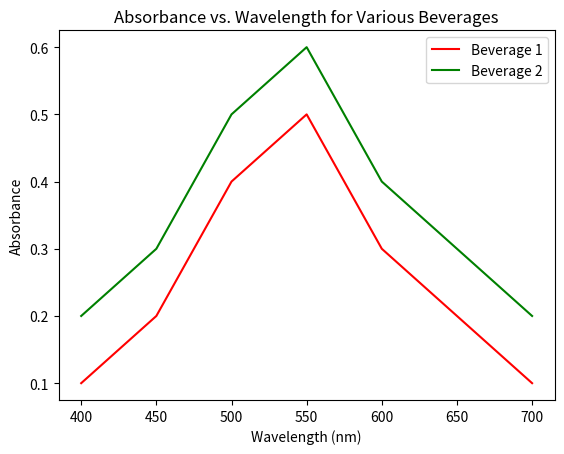

Reproduce this figure in Python.
import matplotlib.pyplot as plt

# Example data (replace with your actual data)
wavelengths = [400, 450, 500, 550, 600, 650, 700]
absorbance_beverage1 = [0.1, 0.2, 0.4, 0.5, 0.3, 0.2, 0.1]
absorbance_beverage2 = [0.2, 0.3, 0.5, 0.6, 0.4, 0.3, 0.2]

# Plot Absorbance vs. Wavelength for each beverage
plt.plot(wavelengths, absorbance_beverage1, 'r-', label="Beverage 1")
plt.plot(wavelengths, absorbance_beverage2, 'g-', label="Beverage 2")

# Add labels and title
plt.xlabel('Wavelength (nm)')
plt.ylabel('Absorbance')
plt.title('Absorbance vs. Wavelength for Various Beverages')

# Show the legend
plt.legend()

# Display the plot
plt.show()
